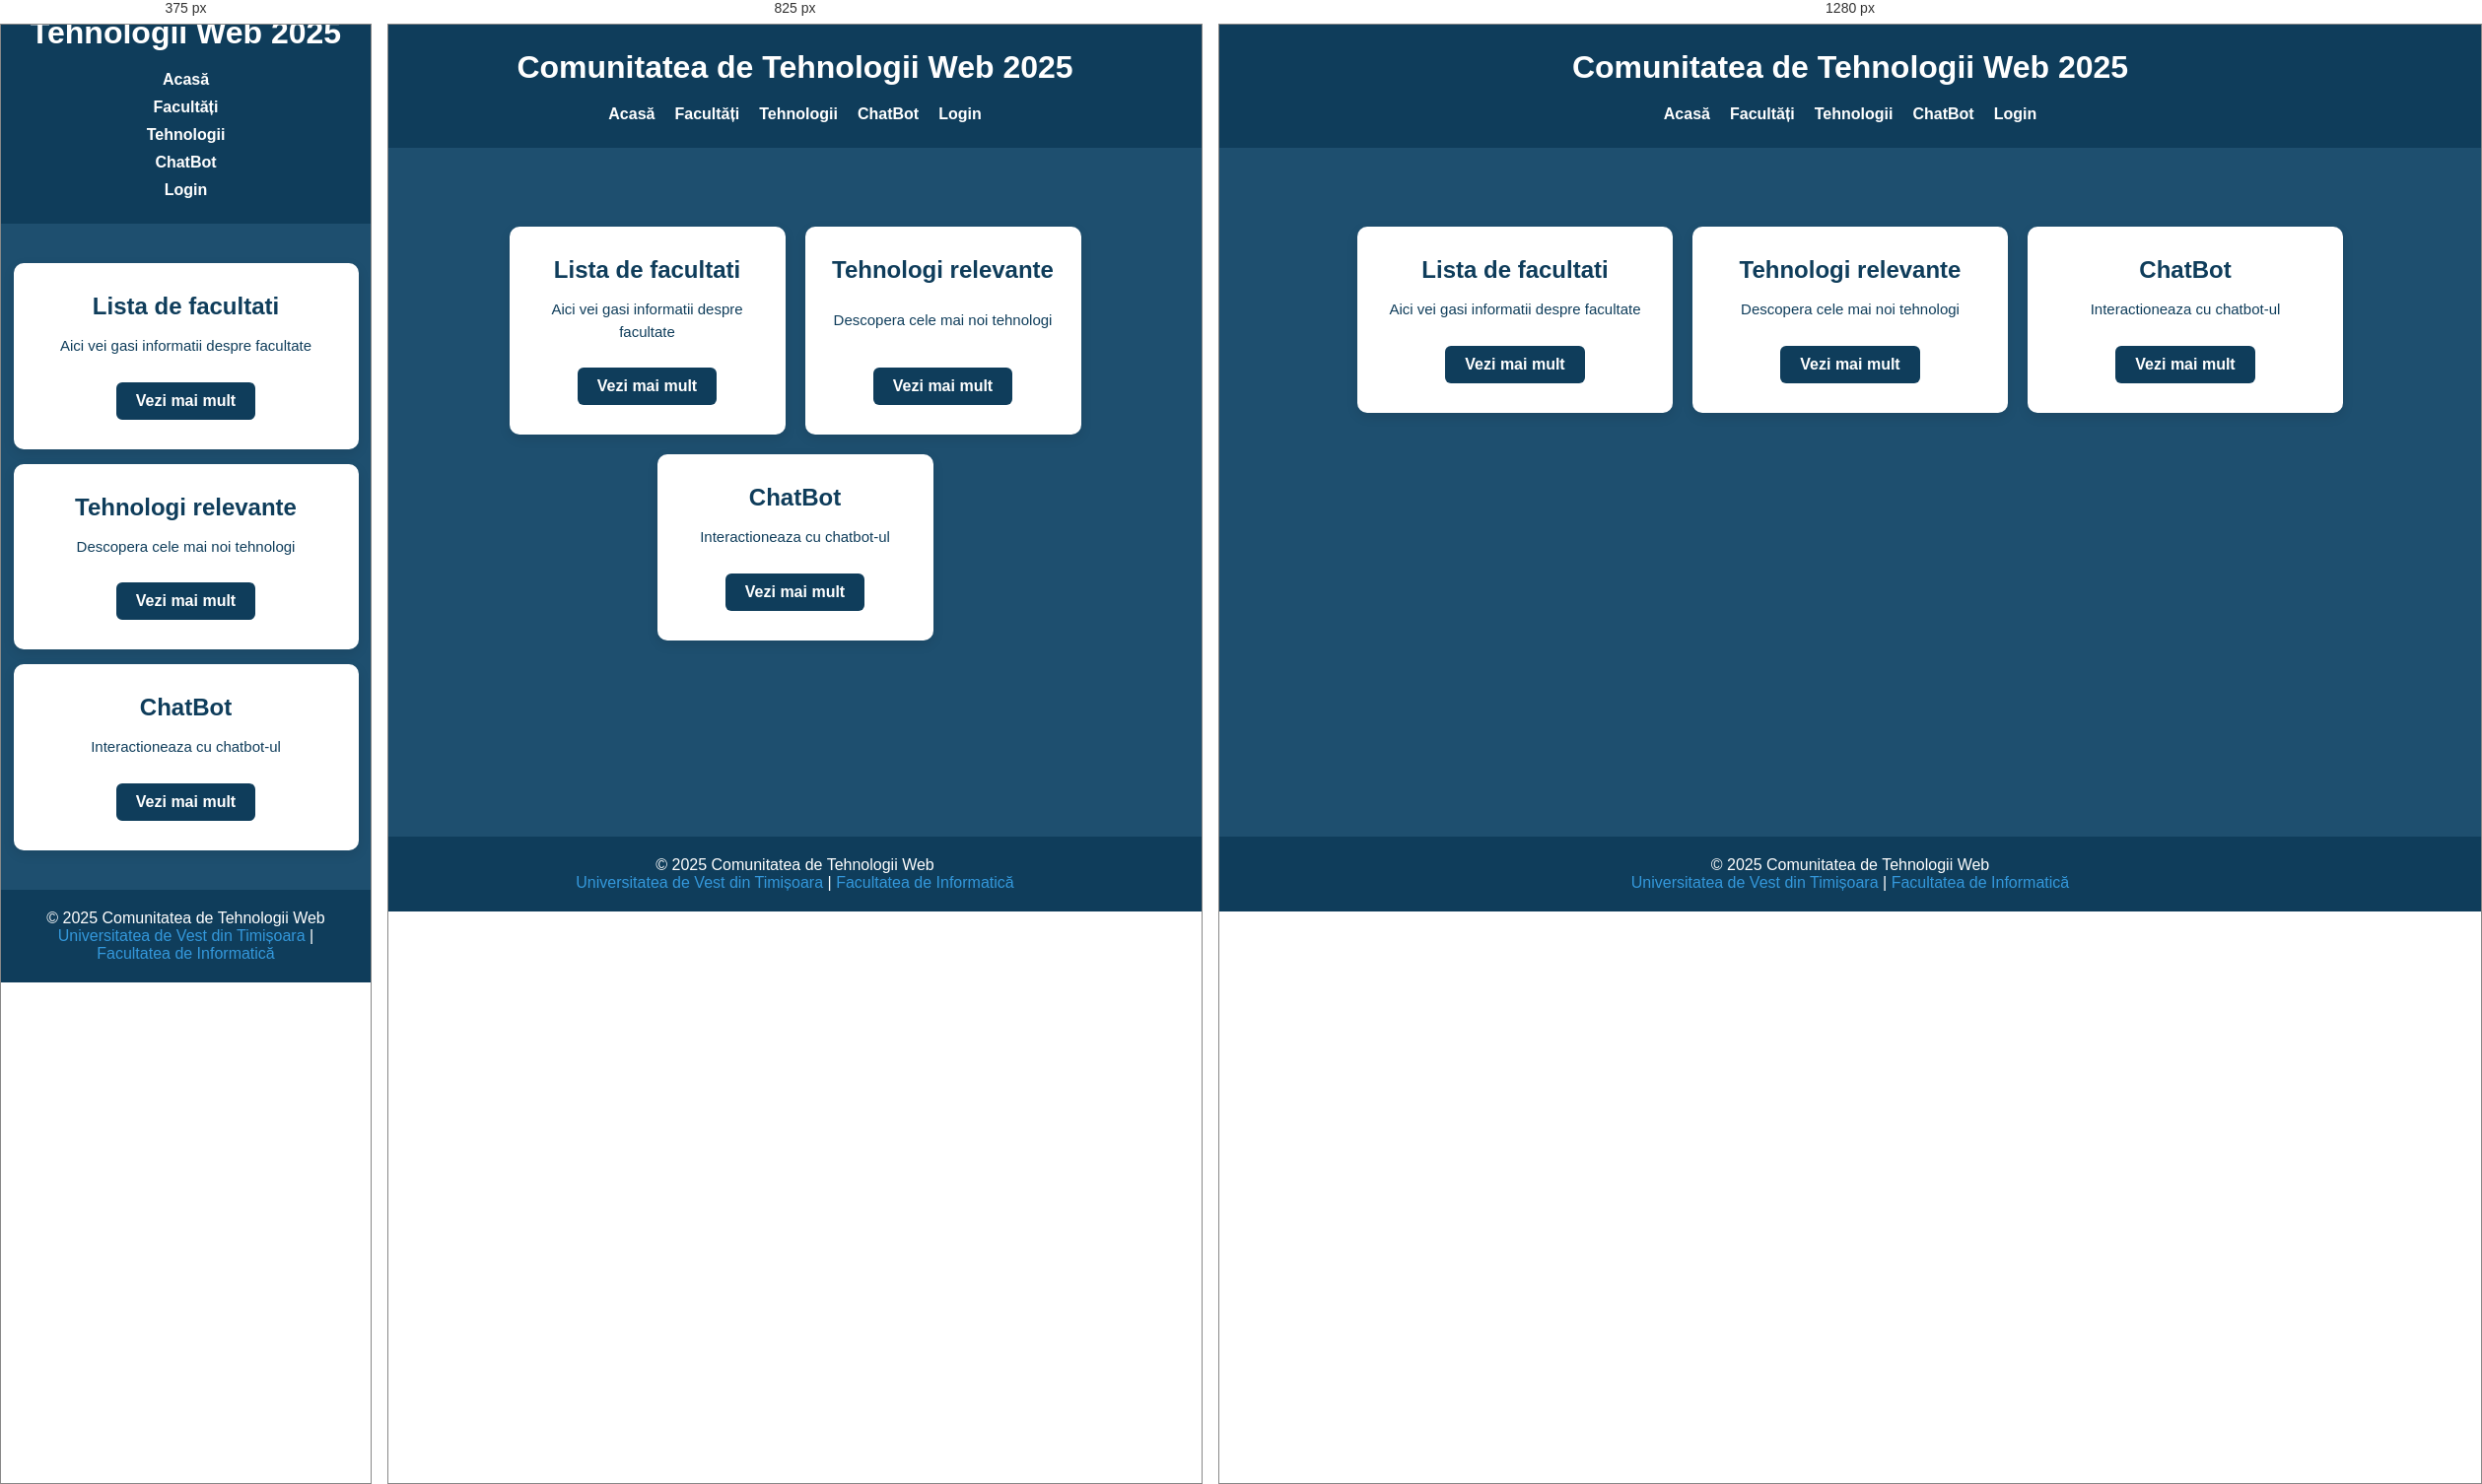
Rendered at 375 px, 825 px and 1280 px, left to right.

<!-- file: home.html -->
<!DOCTYPE html>
<html lang="ro">

<head>
    <meta charset="UTF-8">
    <meta name="viewport" content="width=device-width, initial-scale=1.0">
    <title>Home</title>
    <link rel="stylesheet" href="../css/style.css">
    <link rel="stylesheet" href="../css/home_style.css">
</head>

<body>
    <header>
        <div class="container">
            <h1>Comunitatea de Tehnologii Web 2025</h1>
                <nav>
                    <a href="home.html">Acasă</a>
                    <a href="universities.html">Facultăți</a> 
                    <a href="tehnologii.html">Tehnologii</a> 
                    <a href="chatbot.html">ChatBot</a> 
                    <a href="login.html">Login</a>
                </nav>
        </div>
    </header>
    <main class="container">
        <section class="columns">
            <div class="column">
                <h2>Lista de facultati</h2>
                <p>Aici vei gasi informatii despre facultate</p>
                <a href="universities.html" class="btn">Vezi mai mult</a>
            </div>
            <div class="column">
                <h2>Tehnologi relevante</h2>
                <p>Descopera cele mai noi tehnologi</p>
                <a href="#" class="btn">Vezi mai mult</a>
            </div>
            <div class="column">
                <h2>ChatBot</h2>
                <p>Interactioneaza cu chatbot-ul</p>
                <a href="../html/chatbot.html" class="btn">Vezi mai mult</a>
            </div>
        </section>
    </main>
    <footer>
        <div class="container">
            <p>&copy; 2025 Comunitatea de Tehnologii Web</p>
            <p>
                <a href="https://uvt.ro/">Universitatea de Vest din Timișoara</a> |
                <a href="https://info.uvt.ro/">Facultatea de Informatică</a>
            </p>
        </div>
    </footer>
</body>

</html>

/* @media block from home_style.css */
@media (max-width: 900px) {
    main {
        width: 100%;
    }

    .column {
        width: 280px;
    }
}

/* @media block from home_style.css */
@media (max-width: 750px) {
    main {
        width: 100%;
        padding: 20px 10px;
    }

    .columns {
        flex-direction: column;
        align-items: center;
        gap: 15px;
        margin: 20px 0;
    }

    .column {
        width: 100%;
        max-width: 350px;
    }

    header nav {
        flex-direction: column;
        align-items: center;
        gap: 10px;
    }
}